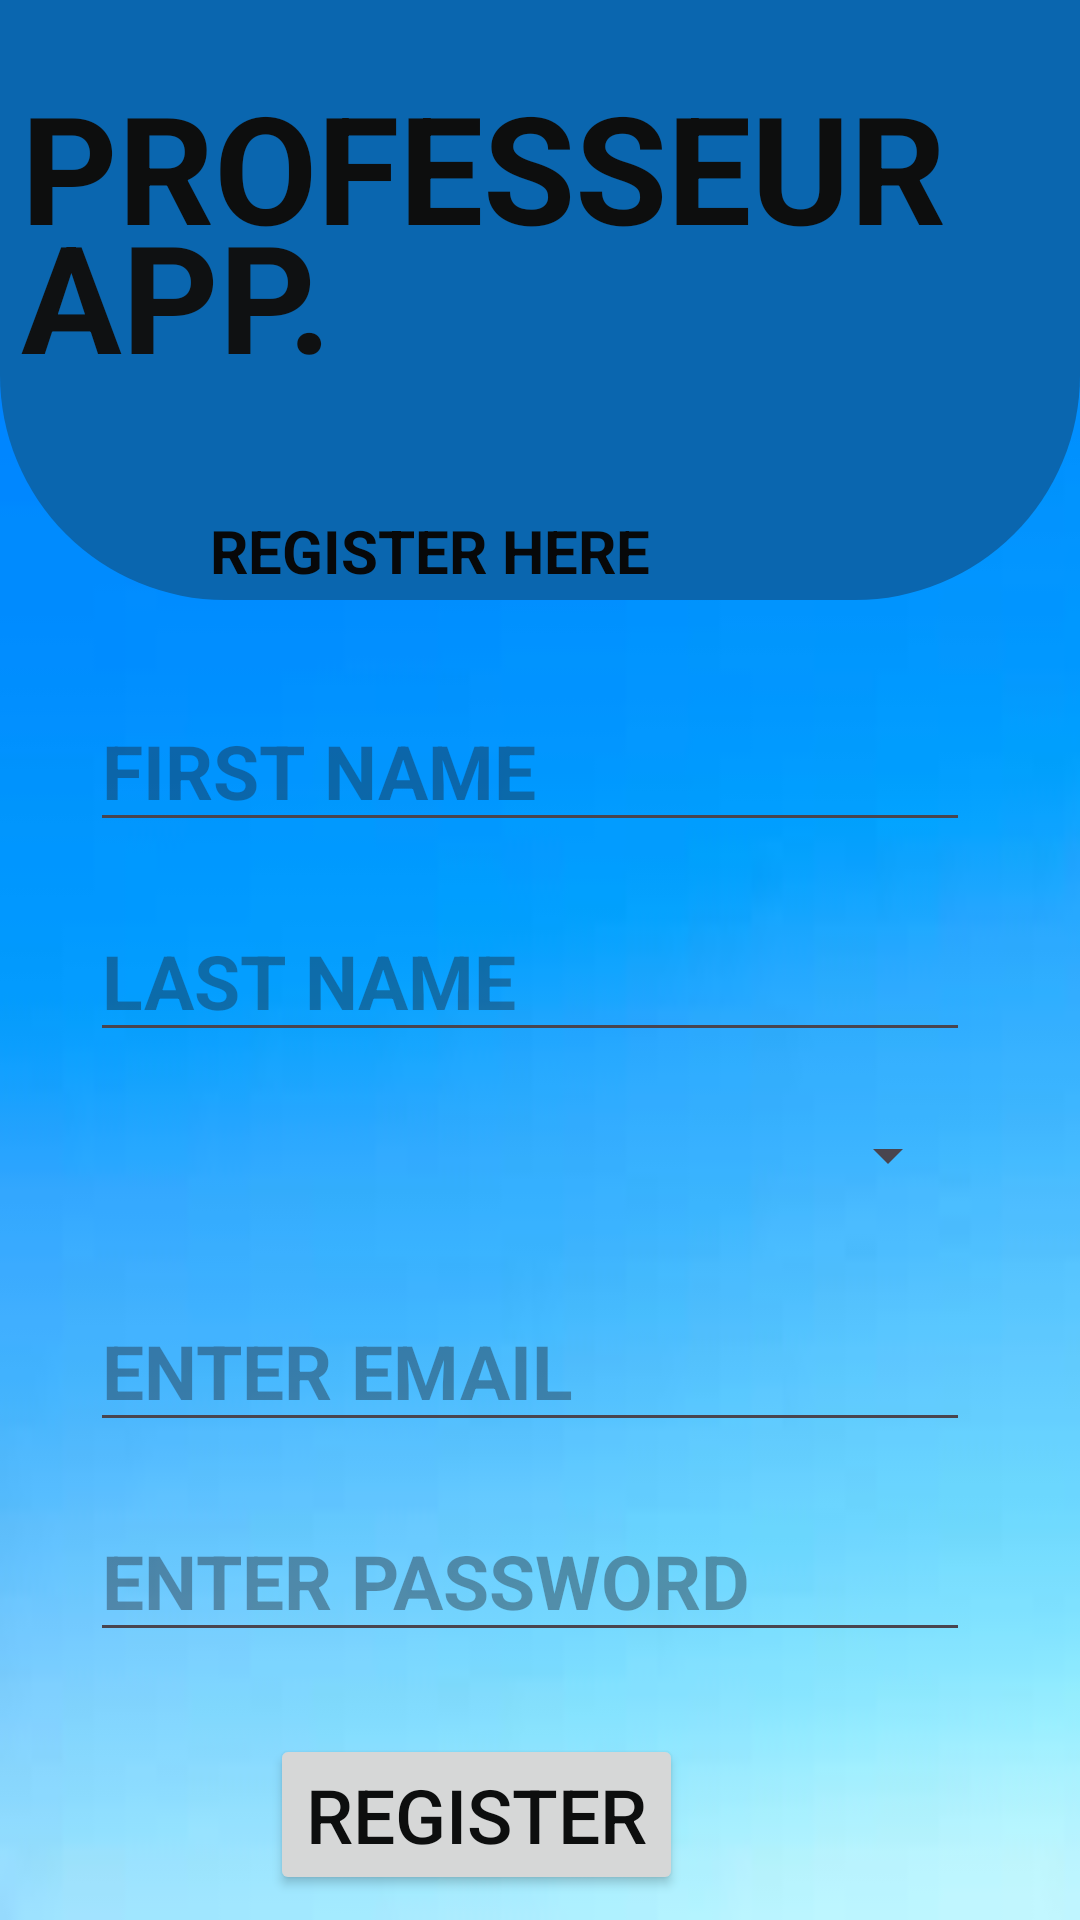

The Android layout XML behind this screen, and the referenced resources:
<!-- AndroidManifest.xml: application theme Theme.PRO_SANDY -->
<!-- res/layout/activity_register.xml -->
<?xml version="1.0" encoding="utf-8"?>
<RelativeLayout
    xmlns:android="http://schemas.android.com/apk/res/android"
    xmlns:app="http://schemas.android.com/apk/res-auto"
    xmlns:tools="http://schemas.android.com/tools"
    android:layout_width="match_parent"
    android:layout_height="match_parent"
    android:background="@drawable/img"
    tools:context=".MainActivity">

    <View
        android:id="@+id/top_view"
        android:layout_width="match_parent"
        android:layout_height="200dp"
        android:background="@drawable/bg_views"
        />
    <GridLayout
        android:layout_width="wrap_content"
        android:layout_height="wrap_content"
        android:layout_below="@+id/top_view"
        />

    <TextView
        android:id="@+id/textView8"
        android:layout_width="wrap_content"
        android:layout_height="wrap_content"
        android:text="PROFESSEUR"
        android:textColor="#0D0E0E"
        android:textSize="50sp"
        android:textStyle="bold"
        android:layout_marginTop="15dp"
        android:padding="7dp"/>

    <EditText
        android:id="@+id/mEdtemail"
        android:layout_width="wrap_content"
        android:layout_height="wrap_content"
        android:ems="10"
        android:hint="ENTER EMAIL"
        android:inputType=""
        android:textColor="#0D0E0E"
        android:textSize="25sp"
        android:textStyle="bold"
        android:layout_marginTop="430dp"
        android:layout_marginLeft="30dp"/>

    <EditText
        android:id="@+id/medtpassword"
        android:layout_width="wrap_content"
        android:layout_height="wrap_content"
        android:ems="10"
        android:hint="ENTER PASSWORD"
        android:inputType=""
        android:textColor="#060707"
        android:textSize="25sp"
        android:textStyle="bold"
        android:layout_marginTop="500dp"
        android:layout_marginLeft="30dp"/>

    <TextView
        android:id="@+id/MtxtRegister"
        android:layout_width="wrap_content"
        android:layout_height="wrap_content"
        android:text="REGISTER HERE"
        android:textStyle="bold"
        android:textSize="20sp"
        android:textColor="#070809"
        android:layout_marginLeft="70dp"
        android:layout_marginTop="170dp"/>

    <EditText
        android:id="@+id/mEdtName1"
        android:layout_width="wrap_content"
        android:layout_height="wrap_content"
        android:ems="10"
        android:hint="FIRST NAME"
        android:inputType="text"
        android:text=""
        android:textColor="#070809"
        android:textSize="25sp"
        android:textStyle="bold"
        android:layout_marginTop="230dp"
        android:layout_marginLeft="30dp"/>

    <EditText
        android:id="@+id/mEdtName2"
        android:layout_width="wrap_content"
        android:layout_height="wrap_content"
        android:ems="10"
        android:hint="LAST NAME"
        android:inputType="text"
        android:text=""
        android:textColor="#090A0B"
        android:textSize="25sp"
        android:textStyle="bold"
        android:layout_marginTop="300dp"
        android:layout_marginLeft="30dp" />

    <Spinner
        android:id="@+id/spinner2"
        android:layout_width="290dp"
        android:layout_marginLeft="30dp"
        android:layout_height="50dp"
        android:layout_marginTop="360dp"
        android:padding="18dp"
        android:spinnerMode="dropdown" />

    <Button
        android:id="@+id/mbtnRegister"
        android:layout_width="wrap_content"
        android:layout_height="wrap_content"
        android:layout_marginLeft="90dp"
        android:layout_marginTop="578dp"
        android:text="REGISTER"
        android:textColor="#0D0E0E"
        android:textSize="25sp" />

    <TextView
        android:id="@+id/textView12"
        android:layout_width="wrap_content"
        android:layout_height="wrap_content"
        android:text="APP."
        android:textColor="#0F1112"
        android:textSize="50sp"
        android:textStyle="bold"
        android:layout_marginTop="58dp"
        android:padding="7dp"/>


</RelativeLayout>
<!-- resources referenced by this layout -->
<resources>
  <!-- drawable bg_views (drawable) -->
  <?xml version="1.0" encoding="utf-8"?>
  <shape xmlns:android="http://schemas.android.com/apk/res/android">
      <corners android:bottomRightRadius="75dp"
          android:bottomLeftRadius="75dp"/>
      <solid android:color="#0A66AF"/>
  
  </shape>
  <!-- drawable img: png bitmap (drawable, 18086 bytes) -->
  <style name="Theme.PRO_SANDY" parent="Base.Theme.PRO_SANDY" />
  <style name="Base.Theme.PRO_SANDY" parent="Theme.Material3.DayNight.NoActionBar">
          
          
      </style>
</resources>
